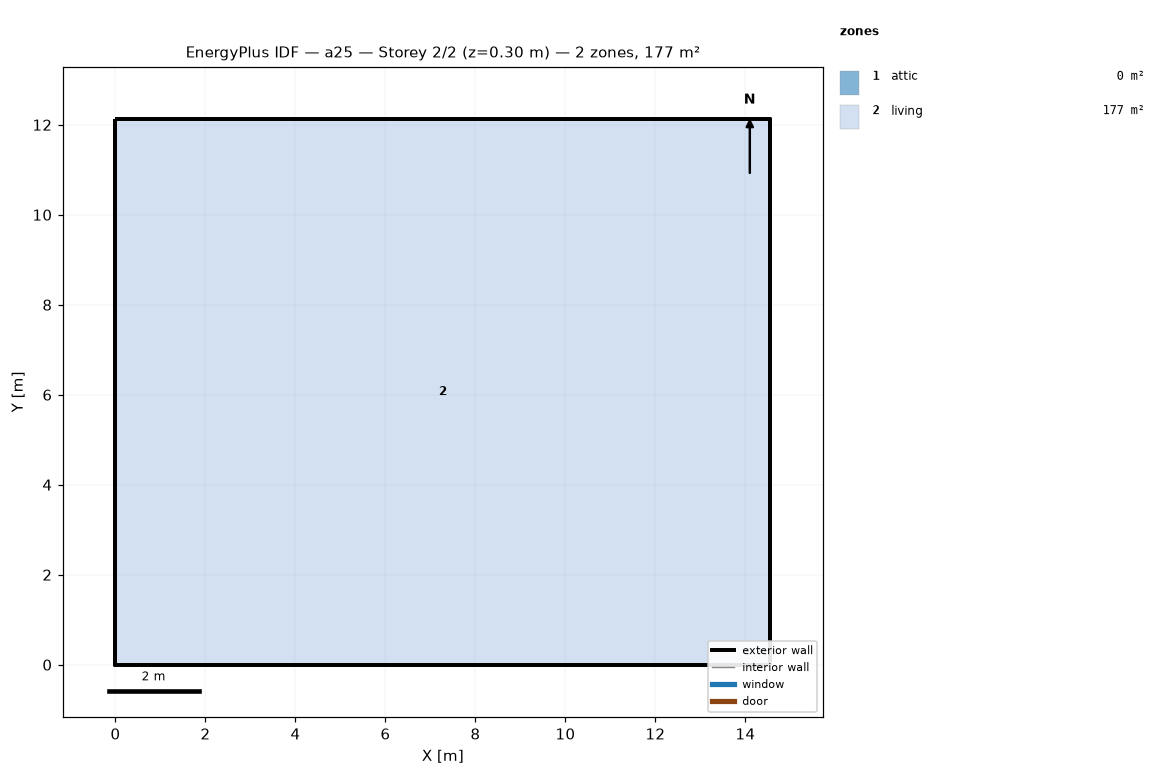
=== STOREY PLAN SPEC (per zone: floor XY polygon, exterior-wall plan segments, windows/doors) ===
zone 1: attic  (0.0 m²)
  exterior wall: (14.55, 0.00) – (14.55, 12.13) – (14.55, 6.06)  [18.2 m]
  exterior wall: (0.00, 12.13) – (0.00, 0.00) – (0.00, 6.06)  [18.2 m]
zone 2: living  (176.5 m²)
  floor: (0.00, 0.00) (0.00, 12.13) (14.55, 12.13) (14.55, 0.00)
  exterior wall: (0.00, 0.00) – (14.55, 0.00)  [14.6 m]
  exterior wall: (14.55, 0.00) – (14.55, 12.13)  [12.1 m]
  exterior wall: (14.55, 12.13) – (0.00, 12.13)  [14.6 m]
  exterior wall: (0.00, 12.13) – (0.00, 0.00)  [12.1 m]

=== DERIVED (storey summary) ===
Building: a25
Storey: 2 of 2  (floor level z = 0.30 m)
Storey gross floor area: 176.5 m²
Zones on this storey: 2
  - attic: floor 0.0 m²; exterior wall 36.4 m (24.5 m²); WWR 0.0%
  - living: floor 176.5 m²; exterior wall 53.4 m (146.4 m²); WWR 0.0%
Zone adjacency: (none detected)